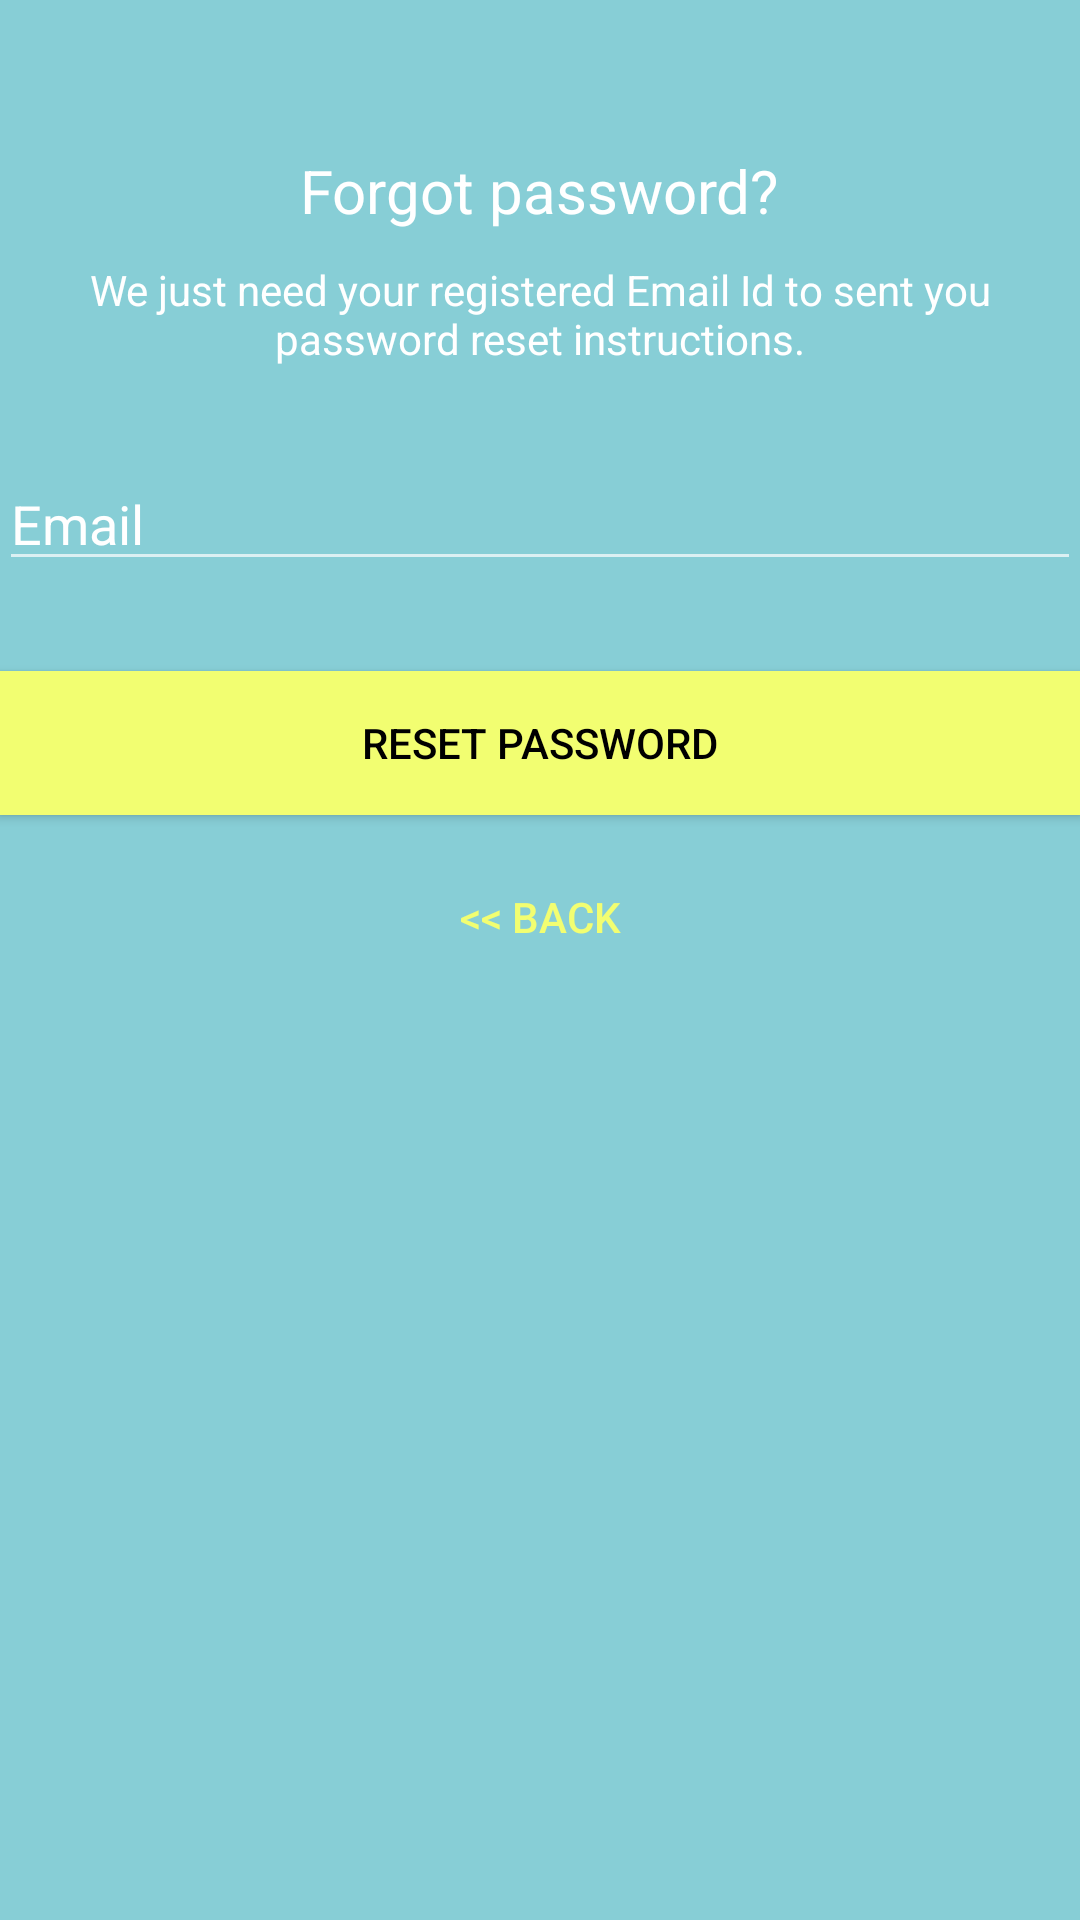

Android layout source for this screen:
<!-- AndroidManifest.xml: application theme Theme.AppCompat.NoActionBar -->
<!-- res/layout/activity_reset_password.xml -->
<?xml version="1.0" encoding="utf-8"?>
<android.support.design.widget.CoordinatorLayout xmlns:android="http://schemas.android.com/apk/res/android"
    xmlns:app="http://schemas.android.com/apk/res-auto"
    xmlns:tools="http://schemas.android.com/tools"
    android:layout_width="match_parent"
    android:layout_height="match_parent"
    android:layout_gravity="center"
    android:background="@color/colorPrimaryDark"
    android:fitsSystemWindows="true"
    tools:context="com.example.user.dentistapp.LoginActivity"
    >

    <LinearLayout
        android:layout_width="fill_parent"
        android:layout_height="wrap_content"
        android:layout_marginTop="30dp"
        android:gravity="center"
        android:orientation="vertical"
        android:padding="@dimen/activity_horizontal_margin">


        <ImageView
            android:layout_width="@dimen/logo_w_h"
            android:layout_height="@dimen/logo_w_h"
            android:layout_gravity="center_horizontal"
            android:layout_marginBottom="10dp"
            android:src="@mipmap/ic_launcher" />

        <TextView
            android:layout_width="wrap_content"
            android:layout_height="wrap_content"
            android:layout_gravity="center_horizontal"
            android:padding="10dp"
            android:text="@string/lbl_forgot_password"
            android:textColor="@android:color/white"
            android:textSize="20dp" />

        <TextView
            android:layout_width="wrap_content"
            android:layout_height="wrap_content"
            android:layout_marginBottom="10dp"
            android:gravity="center_horizontal"
            android:padding="@dimen/activity_horizontal_margin"
            android:text="@string/forgot_password_msg"
            android:textColor="@android:color/white"
            android:textSize="14dp" />



        <EditText
            android:id="@+id/email"
            android:layout_width="match_parent"
            android:layout_height="wrap_content"
            android:layout_marginBottom="10dp"
            android:layout_marginTop="20dp"
            android:hint="@string/hint_email"
            android:inputType="textEmailAddress"
            android:textColor="@android:color/white"
            android:textColorHint="@android:color/white" />


        

        <Button
            android:id="@+id/btn_reset_password"
            android:layout_width="fill_parent"
            android:layout_height="wrap_content"
            android:layout_marginTop="20dip"
            android:background="@color/colorAccent"
            android:text="@string/btn_reset_password"
            android:textColor="@android:color/black" />

        <Button
            android:id="@+id/btn_back"
            android:layout_width="wrap_content"
            android:layout_height="wrap_content"
            android:layout_marginTop="10dp"
            android:background="@null"
            android:text="@string/btn_back"
            android:textColor="@color/colorAccent" />

    </LinearLayout>

    <ProgressBar
        android:id="@+id/progressBar"
        android:layout_width="30dp"
        android:layout_height="30dp"
        android:layout_gravity="center|bottom"
        android:layout_marginBottom="20dp"
        android:visibility="gone" />
</android.support.design.widget.CoordinatorLayout>
<!-- resources referenced by this layout -->
<resources>
  <color name="colorAccent">#f2fe71</color>
  <color name="colorPrimaryDark">#87ced6</color>
  <!-- mipmap ic_launcher: jpg bitmap (mipmap-xxxhdpi, 18850 bytes) -->
  <string name="btn_back">&lt;&lt; Back</string>
  <string name="btn_reset_password">Reset Password</string>
  <string name="forgot_password_msg">We just need your registered Email Id to sent you password reset instructions.</string>
  <string name="hint_email">Email</string>
  <string name="lbl_forgot_password">Forgot password?</string>
</resources>
